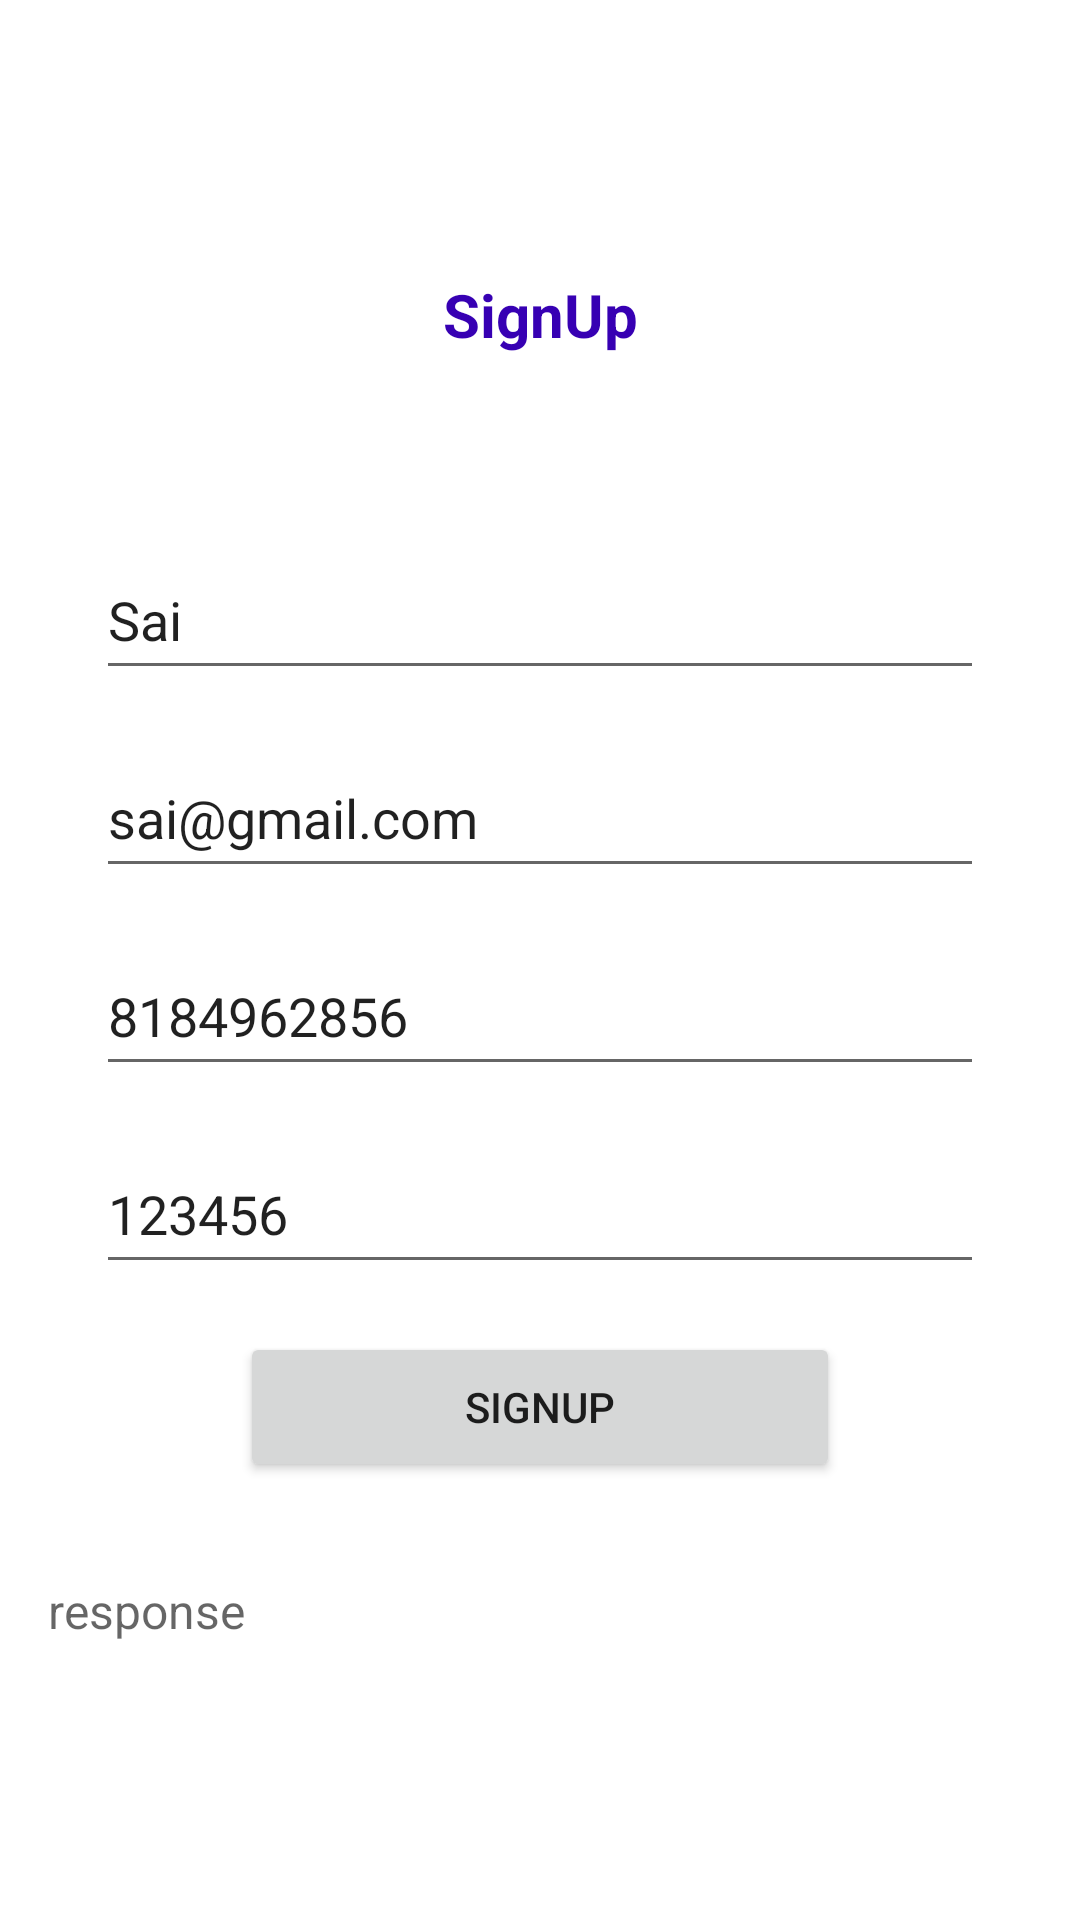

The Android layout XML behind this screen, and the referenced resources:
<!-- AndroidManifest.xml: application theme Theme.ODS7 -->
<!-- res/layout/activity_signup_api.xml -->
<?xml version="1.0" encoding="utf-8"?>
<LinearLayout xmlns:android="http://schemas.android.com/apk/res/android"
    xmlns:app="http://schemas.android.com/apk/res-auto"
    xmlns:tools="http://schemas.android.com/tools"
    android:layout_width="match_parent"
    android:layout_height="match_parent"
    android:orientation="vertical"
    tools:context=".SignupApiActivity">


    <TextView
        android:layout_width="match_parent"
        android:layout_height="50dp"
        android:text="SignUp"
        android:textStyle="bold"
        android:layout_marginTop="80dp"

        android:textColor="@color/purple_700"
        android:gravity="center"
        android:textSize="20sp"/>

    <EditText
        android:id="@+id/name_edt"
        android:layout_width="match_parent"
        android:layout_height="50dp"
        android:layout_marginLeft="32dp"
        android:layout_marginRight="32dp"
        android:layout_marginTop="50dp"
        android:hint="Name"
        android:text="Sai"/>
    <EditText
        android:id="@+id/mail_edt"
        android:layout_width="match_parent"
        android:layout_height="50dp"
        android:layout_marginLeft="32dp"
        android:layout_marginRight="32dp"
        android:layout_marginTop="16dp"
        android:text="sai@gmail.com"
        android:hint="Mail"/>
    <EditText
        android:id="@+id/mobile_edt"
        android:layout_width="match_parent"
        android:layout_height="50dp"
        android:layout_marginLeft="32dp"
        android:layout_marginRight="32dp"
        android:layout_marginTop="16dp"
        android:inputType="phone"
        android:text="8184962856"
        android:hint="Mobile"/>
    <EditText
        android:id="@+id/pass_edt"
        android:layout_width="match_parent"
        android:layout_height="50dp"
        android:hint="Password"
        android:text="123456"
        android:layout_marginLeft="32dp"
        android:layout_marginRight="32dp"
        android:layout_marginTop="16dp"/>

    <Button
        android:layout_width="200dp"
        android:layout_height="50dp"
        android:layout_gravity="center"
        android:layout_margin="16dp"
        android:text="Signup"
        android:id="@+id/signup"/>

    <TextView
        android:layout_width="wrap_content"
        android:layout_height="wrap_content"
        android:layout_margin="16dp"
        android:hint="response"
        android:textSize="16sp"
        android:id="@+id/response_text"/>

</LinearLayout>
<!-- resources referenced by this layout -->
<resources>
  <style name="Theme.ODS7" parent="Theme.MaterialComponents.DayNight.DarkActionBar">
          
          <item name="colorPrimary">@color/purple_500</item>
          <item name="colorPrimaryVariant">@color/purple_700</item>
          <item name="colorOnPrimary">@color/white</item>
          
          <item name="colorSecondary">@color/teal_200</item>
          <item name="colorSecondaryVariant">@color/teal_700</item>
          <item name="colorOnSecondary">@color/black</item>
          
          <item name="android:statusBarColor" tools:targetApi="l">?attr/colorPrimaryVariant</item>
          
      </style>
  <!-- not gathered from this repository: default colours our renderer supplied (Android Studio template values) -->
  <color name="purple_500">#FF6200EE</color>
  <color name="purple_700">#FF3700B3</color>
  <color name="teal_200">#FF03DAC5</color>
  <color name="teal_700">#FF018786</color>
  <color name="black">#FF000000</color>
  <color name="white">#FFFFFFFF</color>
</resources>
